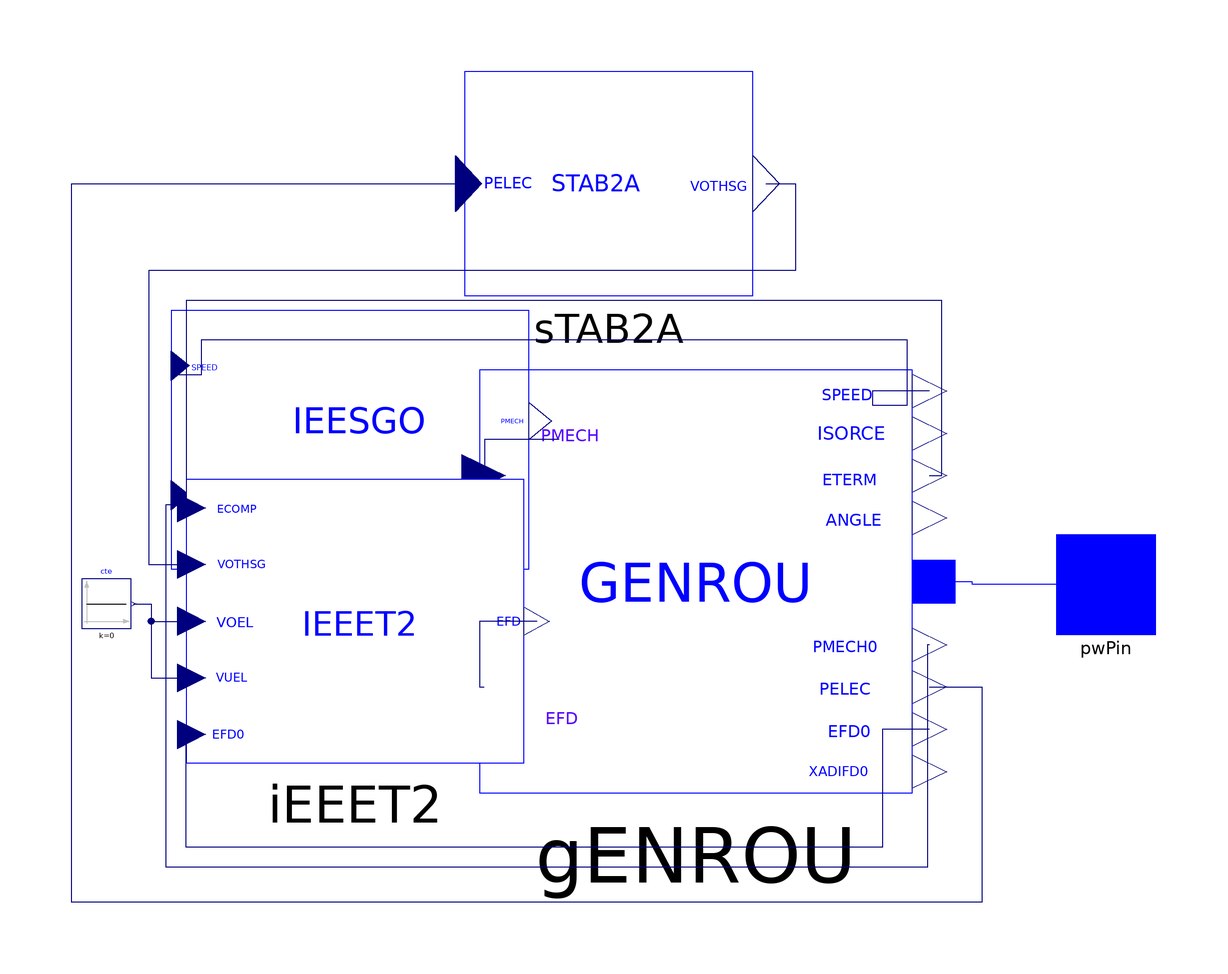

This picture is the connection diagram that the Modelica source below describes through its graphical annotations.

model Gen1_bus_7000 "Configuration of synchronous generator with regulators: GENROU, STAB2A, IEEET2, IEESGO;
  Nordic 44 model: Buses 3000, 7000"
  extends iPSL.Electrical.Essentials.pfComponent;
  parameter Real M_b=1278 "Machinebase, MW";

  iPSL.Electrical.Machines.PSSE.GENROU.GENROU gENROU(
    R_a=0 "amature resistance",
    Tppd0=0.05 "d-axis sub-transient open-circuit time constant s",
    Tpq0=1 "q-axis transient open-circuit time constant s",
    Tppq0=0.05 "q-axis transient open-circuit time constant s",
    D=0 "Damping",
    Xd=2.22 "d-axis reactance",
    Xq=2.13 "q-axis reactance",
    Xpd=0.36 "d-axis transient reactance",
    Xpq=0.468 "d-axis transient reactance",
    Xppd=0.225 "d-axis sub-transient reactance",
    Xppq=0.225 "q-axis sub-transient reactance",
    Xl=0.1688 "leakage reactance",
    S10=0.1089,
    S12=0.378,
    M_b=M_b,
    Tpd0=10,
    H=5.5,
    V_0=V_0,
    angle_0=angle_0,
    P_0 = P_0,
    Q_0 = Q_0)
    annotation (Placement(transformation(extent={{-16,-42},{71,43}})));
  iPSL.Electrical.Controls.PSSE.TG.IEESGO iEESGO(
    T_1=0.01 "controller lag (s)",
    T_2=0 "controller lead compensation (s)",
    T_3=0.15 "governor lag (s)",
    T_4=0.3
      "delay due to steam inlet volumes associated with steam chest and inlet piping(s)",
    T_5=8 "reheater delay including hot and cold leads (s)",
    T_6=0.4 "delay due to IP-LP turbine, crossover pipes, and LP end hoods (s)",
    K_1=0 "1/p.u regulation ",
    K_2=0.7 "fraction ",
    K_3=0.43 "fraction ",
    P_MAX=1 "upper power limit",
    P_MIN=0 "lower power limit") annotation (Placement(transformation(
        extent={{-36,-26},{36,26}},
        rotation=0,
        origin={-42,29})));

  iPSL.Electrical.Controls.PSSE.ES.IEEET2.IEEET2 iEEET2(
    T_R=0 "Voltage input time const., s",
    T_A=0.04 "AVR time const., s",
    V_RMAX=5.32 "Max. AVR output, p.u",
    V_RMIN=-4.05 "Min. AVR output, p.u",
    K_E=1 "Exciter field gain, s",
    T_E=0.44 "Exciter time const., s",
    K_F=0.0667 "Rate feedback gain, p.u",
    T_F1=2 "Rate feedback time const., s",
    T_F2=0.44 "Rate feedback time const., s",
    E_1=6.5 "Exciter sat. point 1, p.u",
    S_EE_1=0.054 "Saturation at E1",
    E_2=8 "Exciter sat. point 2, p.u",
    S_EE_2=0.2020 "Saturation at E2",
    K_A=800,
    V_0=V_0)     annotation (Placement(transformation(
        extent={{-34,-28.5},{34,28.5}},
        rotation=0,
        origin={-41,-7.5})));
  iPSL.Electrical.Controls.PSSE.PSS.STAB2A.STAB2A sTAB2A(
    K_2=1 "fraction ",
    K_3=0 "fraction ",
    T_3=2 "governor lag (s)",
    K_4=0.55,
    K_5=1,
    T_5=0.01,
    H_LIM=0.03,
    T_2=1)    annotation (Placement(transformation(extent={{-19,58},{39,103}})));

  Modelica.Blocks.Sources.Constant cte(k=0)
    annotation (Placement(transformation(extent={{-96,-9},{-86,1}})));

  iPSL.Connectors.PwPin pwPin annotation (Placement(transformation(
          extent={{100,-10},{120,10}}), iconTransformation(extent={{100,-10},
            {120,10}})));
equation
  connect(cte.y, iEEET2.VOEL) annotation (Line(
      points={{-85.5,-4},{-82,-4},{-82,-7.5},{-73.8667,-7.5}},
      color={0,0,127},
      smooth=Smooth.None));
  connect(cte.y, iEEET2.VUEL) annotation (Line(
      points={{-85.5,-4},{-82,-4},{-82,-18.9},{-73.8667,-18.9}},
      color={0,0,127},
      smooth=Smooth.None));
  connect(iEESGO.PMECH, gENROU.PMECH) annotation (Line(
      points={{0,29},{-15,29},{-15,21.75},{-15.13,21.75}},
      color={0,0,127},
      smooth=Smooth.None));

  connect(iEEET2.EFD, gENROU.EFD) annotation (Line(
      points={{-4.45,-7.5},{-16,-7.5},{-16,-20.75},{-15.13,-20.75}},
      color={0,0,127},
      smooth=Smooth.None));

  connect(gENROU.EFD0, iEEET2.EFD0) annotation (Line(
      points={{74.48,-29.25},{65,-29.25},{65,-53},{-75,-53},{-75,-30.3},{
          -73.8667,-30.3}},
      color={0,0,127},
      smooth=Smooth.None));
  connect(gENROU.ETERM, iEEET2.ECOMP) annotation (Line(
      points={{74.48,21.75},{77,21.75},{77,57},{-75,57},{-75,15.3},{-73.8667,
          15.3}},
      color={0,0,127},
      smooth=Smooth.None));
  connect(gENROU.SPEED, iEESGO.SPEED) annotation (Line(
      points={{74.48,38.75},{63,38.75},{63,36},{70,36},{70,49},{-72,49},{-72,42},
          {-76.8,42}},
      color={0,0,127},
      smooth=Smooth.None));

  connect(gENROU.PMECH0, iEESGO.PMECH0) annotation (Line(
      points={{74.48,-12.25},{74,-12.25},{74,-57},{-79,-57},{-79,16},{-76.8,16}},
      color={0,0,127},
      smooth=Smooth.None));
  connect(sTAB2A.VOTHSG, iEEET2.VOTHSG) annotation (Line(
      points={{41.6364,80.5},{47.5,80.5},{47.5,63},{-82.5,63},{-82.5,3.9},{
          -73.8667,3.9}},
      color={0,0,127},
      smooth=Smooth.None));
  connect(gENROU.PELEC, sTAB2A.PELEC) annotation (Line(
      points={{74.48,-20.75},{85,-20.75},{85,-64},{-98,-64},{-98,80.5},{
          -18.2091,80.5}},
      color={0,0,127},
      smooth=Smooth.None));
  connect(gENROU.p, pwPin) annotation (Line(
      points={{75.35,0.5},{82.975,0.5},{82.975,0},{110,0}},
      color={0,0,255},
      smooth=Smooth.None));
  annotation (Diagram(coordinateSystem(
        extent={{-100,-100},{100,100}},
        preserveAspectRatio=false,
        initialScale=0.1,
        grid={1,1}), graphics), Icon(coordinateSystem(
        extent={{-100,-100},{100,100}},
        preserveAspectRatio=false,
        initialScale=0.1,
        grid={1,1}), graphics={Line(
          points={{-76,-26},{-28,52},{27,-52},{74,23}},
          color={0,0,255},
          smooth=Smooth.Bezier), Ellipse(extent={{-100,-100},{101,100}},
            lineColor={0,0,255})}),
    Documentation(info="<html>
<table cellspacing=\"1\" cellpadding=\"1\" border=\"1\"><tr>
<td><p>Reference</p></td>
<td><p>None</p></td>
</tr>
<tr>
<td><p>Last update</p></td>
<td><p>2015</p></td>
</tr>
<tr>
<td><p>Author</p></td>
<td><p>SmarTS Lab, KTH Royal Institute of Technology</p></td>
</tr>
<tr>
<td><p>Contact</p></td>
<td><p><a href=\"mailto:luigiv@kth.se\">luigiv@kth.se</a></p></td>
</tr>
</table>
<p><br><span style=\"font-family: MS Shell Dlg 2;\">&LT;iPSL: iTesla Power System Library&GT;</span></p>
<p><span style=\"font-family: MS Shell Dlg 2;\">Copyright 2015 RTE (France), AIA (Spain), KTH (Sweden) and DTU (Denmark)</span></p>
<ul>
<li><span style=\"font-family: MS Shell Dlg 2;\">RTE: http://www.rte-france.com/ </span></li>
<li><span style=\"font-family: MS Shell Dlg 2;\">AIA: http://www.aia.es/en/energy/</span></li>
<li><span style=\"font-family: MS Shell Dlg 2;\">KTH: https://www.kth.se/en</span></li>
<li><span style=\"font-family: MS Shell Dlg 2;\">DTU:http://www.dtu.dk/english</span></li>
</ul>
<p><span style=\"font-family: MS Shell Dlg 2;\">The authors can be contacted by email: info at itesla-ipsl dot org</span></p>
<p><span style=\"font-family: MS Shell Dlg 2;\">This package is part of the iTesla Power System Library (&QUOT;iPSL&QUOT;) .</span></p>
<p><span style=\"font-family: MS Shell Dlg 2;\">The iPSL is free software: you can redistribute it and/or modify it under the terms of the GNU Lesser General Public License as published by the Free Software Foundation, either version 3 of the License, or (at your option) any later version.</span></p>
<p><span style=\"font-family: MS Shell Dlg 2;\">The iPSL is distributed in the hope that it will be useful, but WITHOUT ANY WARRANTY; without even the implied warranty of MERCHANTABILITY or FITNESS FOR A PARTICULAR PURPOSE. See the GNU Lesser General Public License for more details.</span></p>
<p><span style=\"font-family: MS Shell Dlg 2;\">You should have received a copy of the GNU Lesser General Public License along with the iPSL. If not, see &LT;http://www.gnu.org/licenses/&GT;.</span></p>
</html>"));
end Gen1_bus_7000;